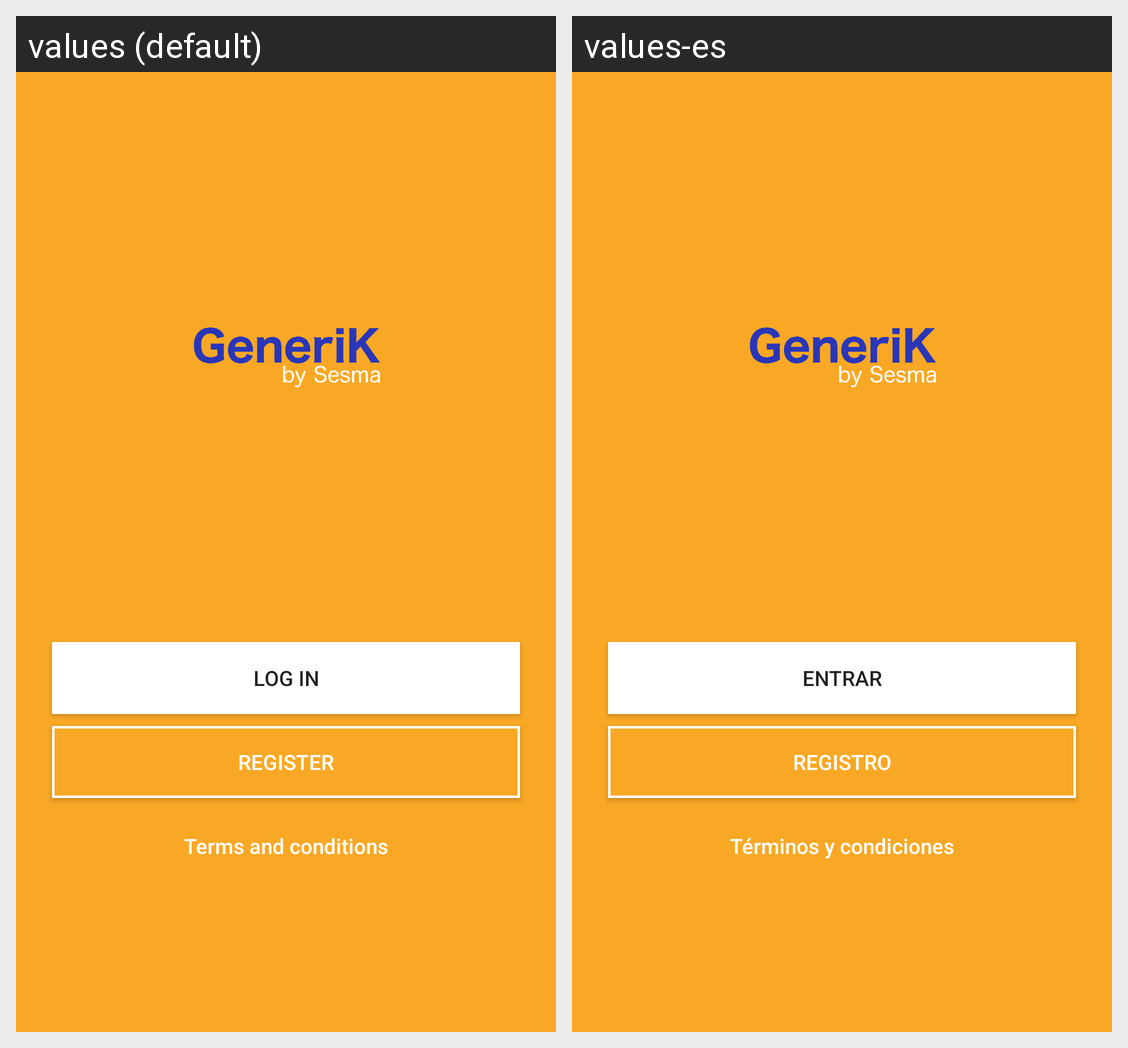

For this localized Android screen grid, give each drawn string resource with its value in every locale shown.
Android screen res/layout/activity_login_register.xml rendered under 2 locales, left to right: values (default), values-es. Device: Nexus 5 (rendered at 1080×1920; each locale shown at half size, 540×960, under a caption strip naming it); theme AppTheme.
Strings drawn on this screen, with the default value and each locale's value (text and hints the layout hard-codes, and strings that could not be matched under every locale, appear in the picture but are not listed):

login_button
  values: Log in
  values-es: Entrar

register
  values: Register
  values-es: Registro

terms
  values: Terms and conditions
  values-es: Términos y condiciones
